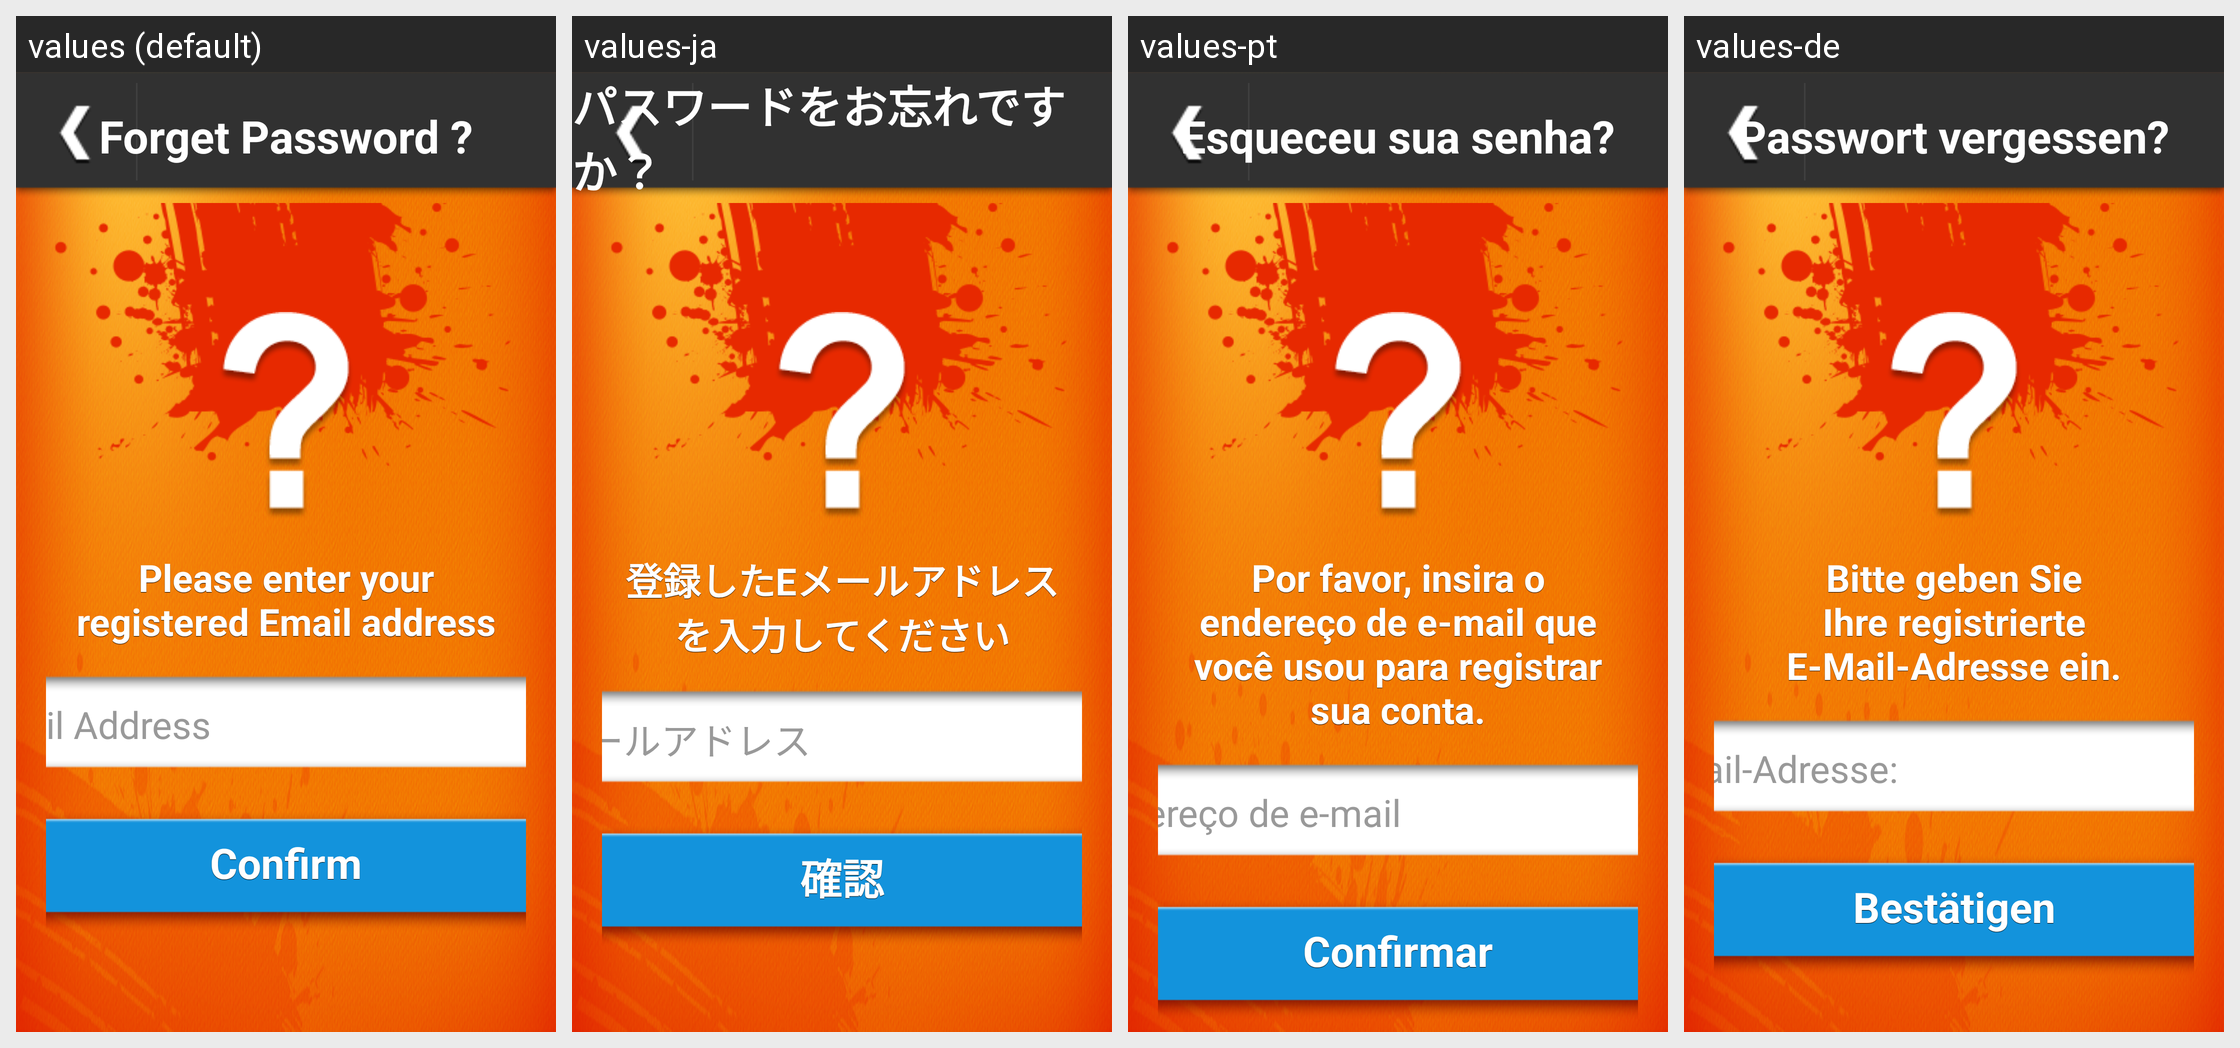

Strings drawn on this Android screen and how each of the app's shown locales translates them:
Android screen res/layout/layout_forget_password.xml rendered under 4 locales, left to right: values (default), values-ja, values-pt, values-de. Device: Nexus 5 (rendered at 1080×1920; each locale shown at half size, 540×960, under a caption strip naming it); theme AppTheme.
Other locales in the repository, not shown: values-es, values-fr, values-it, values-ko.
Strings drawn on this screen, with the default value and each locale's value (text and hints the layout hard-codes, and strings that could not be matched under every locale, appear in the picture but are not listed):

login_forget_password_label
  values: Forget Password ?
  values-ja: パスワードをお忘れですか？
  values-pt: Esqueceu sua senha?
  values-de: Passwort vergessen?

login_forget_password_info
  values: Please enter your registered Email address
  values-ja: 登録したEメールアドレスを入力してください
  values-pt: Por favor, insira o endereço de e-mail que você usou para registrar sua conta.
  values-de: Bitte geben Sie Ihre registrierte E-Mail-Adresse ein.

registration_create_account_email
  values: Email Address
  values-ja: Eメールアドレス
  values-pt: Endereço de e-mail
  values-de: E-Mail-Adresse:

common_button_confirm
  values: Confirm
  values-ja: 確認
  values-pt: Confirmar
  values-de: Bestätigen

login_forget_password_comfirm
  values: Confirm
  values-ja: 確認
  values-pt: Confirmar
  values-de: Bestätigen
